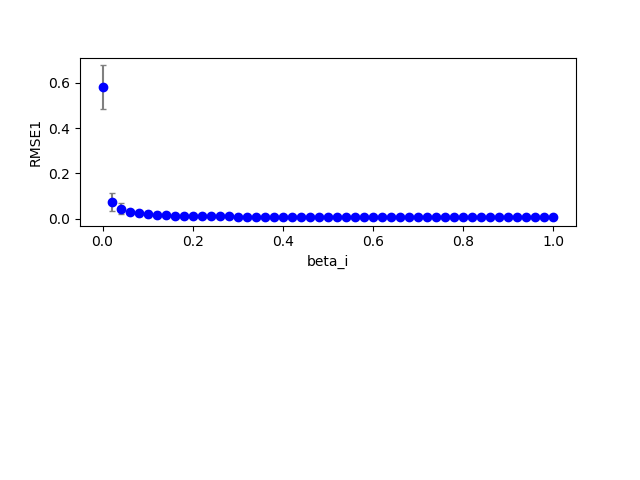

Source data for this figure (header and first rows):
2, 0, 15, 100, 0.800000, 0.800000, 0.000000, 0.700000, 2.000000, 0.300000, 0.100000, 0.100000, 0.100000, 0.006907, 0.000000
2, 0, 22, 100, 0.8, 0.8, 0.000000, 0.7, 2, 0.44, 0.1, 0.1, 0.1, 0.0115, 0.000000
2, 0, 8, 100, 0.8, 0.8, 0.000000, 0.7, 2, 0.16, 0.1, 0.1, 0.1, 0.0188, 0.000000
2, 0, 17, 100, 0.8, 0.8, 0.000000, 0.7, 2, 0.34, 0.1, 0.1, 0.1, 0.007922, 0.000000
2, 0, 10, 100, 0.8, 0.8, 0.000000, 0.7, 2, 0.2, 0.1, 0.1, 0.1, 0.01425, 0.000000
2, 0, 9, 100, 0.8, 0.8, 0.000000, 0.7, 2, 0.18, 0.1, 0.1, 0.1, 0.01301, 0.000000
2, 0, 13, 100, 0.8, 0.8, 0.000000, 0.7, 2, 0.26, 0.1, 0.1, 0.1, 0.005816, 0.000000
2, 0, 1, 100, 0.8, 0.8, 0.000000, 0.7, 2, 0.02, 0.1, 0.1, 0.1, 0.06376, 0.000000
2, 0, 0, 100, 0.8, 0.8, 0.000000, 0.7, 2, 0.000000, 0.1, 0.1, 0.1, 0.5298, 0.000000
2, 0, 6, 100, 0.8, 0.8, 0.000000, 0.7, 2, 0.12, 0.1, 0.1, 0.1, 0.01784, 0.000000
2, 0, 11, 100, 0.8, 0.8, 0.000000, 0.7, 2, 0.22, 0.1, 0.1, 0.1, 0.01288, 0.000000
2, 0, 7, 100, 0.8, 0.8, 0.000000, 0.7, 2, 0.14, 0.1, 0.1, 0.1, 0.02155, 0.000000
2, 0, 16, 100, 0.8, 0.8, 0.000000, 0.7, 2, 0.32, 0.1, 0.1, 0.1, 0.006077, 0.000000
2, 0, 14, 100, 0.8, 0.8, 0.000000, 0.7, 2, 0.28, 0.1, 0.1, 0.1, 0.004029, 0.000000
2, 0, 5, 100, 0.8, 0.8, 0.000000, 0.7, 2, 0.1, 0.1, 0.1, 0.1, 0.01409, 0.000000
2, 0, 3, 100, 0.8, 0.8, 0.000000, 0.7, 2, 0.06, 0.1, 0.1, 0.1, 0.02351, 0.000000
2, 0, 12, 100, 0.8, 0.8, 0.000000, 0.7, 2, 0.24, 0.1, 0.1, 0.1, 0.007909, 0.000000
2, 0, 20, 100, 0.8, 0.8, 0.000000, 0.7, 2, 0.4, 0.1, 0.1, 0.1, 0.009333, 0.000000
2, 0, 2, 100, 0.8, 0.8, 0.000000, 0.7, 2, 0.04, 0.1, 0.1, 0.1, 0.02574, 0.000000
2, 0, 25, 100, 0.8, 0.8, 0.000000, 0.7, 2, 0.5, 0.1, 0.1, 0.1, 0.009532, 0.000000
2, 0, 23, 100, 0.8, 0.8, 0.000000, 0.7, 2, 0.46, 0.1, 0.1, 0.1, 0.009250, 0.000000
2, 0, 18, 100, 0.8, 0.8, 0.000000, 0.7, 2, 0.36, 0.1, 0.1, 0.1, 0.01103, 0.000000
2, 0, 30, 100, 0.8, 0.8, 0.000000, 0.7, 2, 0.6, 0.1, 0.1, 0.1, 0.007819, 0.000000
2, 0, 4, 100, 0.8, 0.8, 0.000000, 0.7, 2, 0.08, 0.1, 0.1, 0.1, 0.01464, 0.000000
2, 0, 26, 100, 0.8, 0.8, 0.000000, 0.7, 2, 0.52, 0.1, 0.1, 0.1, 0.01078, 0.000000
2, 0, 21, 100, 0.8, 0.8, 0.000000, 0.7, 2, 0.42, 0.1, 0.1, 0.1, 0.009669, 0.000000
2, 0, 19, 100, 0.8, 0.8, 0.000000, 0.7, 2, 0.38, 0.1, 0.1, 0.1, 0.0102, 0.000000
2, 0, 32, 100, 0.8, 0.8, 0.000000, 0.7, 2, 0.64, 0.1, 0.1, 0.1, 0.005498, 0.000000
2, 0, 34, 100, 0.8, 0.8, 0.000000, 0.7, 2, 0.68, 0.1, 0.1, 0.1, 0.003620, 0.000000
2, 0, 24, 100, 0.8, 0.8, 0.000000, 0.7, 2, 0.48, 0.1, 0.1, 0.1, 0.008487, 0.000000
2, 0, 27, 100, 0.8, 0.8, 0.000000, 0.7, 2, 0.54, 0.1, 0.1, 0.1, 0.01309, 0.000000
2, 0, 36, 100, 0.8, 0.8, 0.000000, 0.7, 2, 0.72, 0.1, 0.1, 0.1, 0.003143, 0.000000
2, 0, 38, 100, 0.8, 0.8, 0.000000, 0.7, 2, 0.76, 0.1, 0.1, 0.1, 0.004644, 0.000000
2, 0, 33, 100, 0.8, 0.8, 0.000000, 0.7, 2, 0.66, 0.1, 0.1, 0.1, 0.003151, 0.000000
2, 0, 29, 100, 0.8, 0.8, 0.000000, 0.7, 2, 0.58, 0.1, 0.1, 0.1, 0.0125, 0.000000
2, 0, 42, 100, 0.8, 0.8, 0.000000, 0.7, 2, 0.84, 0.1, 0.1, 0.1, 0.005614, 0.000000
2, 0, 39, 100, 0.8, 0.8, 0.000000, 0.7, 2, 0.78, 0.1, 0.1, 0.1, 0.003482, 0.000000
2, 0, 37, 100, 0.8, 0.8, 0.000000, 0.7, 2, 0.74, 0.1, 0.1, 0.1, 0.006121, 0.000000
2, 0, 28, 100, 0.8, 0.8, 0.000000, 0.7, 2, 0.56, 0.1, 0.1, 0.1, 0.01263, 0.000000
2, 0, 43, 100, 0.8, 0.8, 0.000000, 0.7, 2, 0.86, 0.1, 0.1, 0.1, 0.006188, 0.000000
2, 0, 41, 100, 0.8, 0.8, 0.000000, 0.7, 2, 0.82, 0.1, 0.1, 0.1, 0.003847, 0.000000
2, 0, 40, 100, 0.8, 0.8, 0.000000, 0.7, 2, 0.8, 0.1, 0.1, 0.1, 0.003643, 0.000000
2, 0, 35, 100, 0.8, 0.8, 0.000000, 0.7, 2, 0.7, 0.1, 0.1, 0.1, 0.003547, 0.000000
2, 0, 31, 100, 0.8, 0.8, 0.000000, 0.7, 2, 0.62, 0.1, 0.1, 0.1, 0.007379, 0.000000
2, 0, 44, 100, 0.8, 0.8, 0.000000, 0.7, 2, 0.88, 0.1, 0.1, 0.1, 0.005199, 0.000000
2, 0, 47, 100, 0.8, 0.8, 0.000000, 0.7, 2, 0.94, 0.1, 0.1, 0.1, 0.004510, 0.000000
2, 0, 50, 100, 0.8, 0.8, 0.000000, 0.7, 2, 1, 0.1, 0.1, 0.1, 0.006477, 0.000000
2, 1, 10, 100, 0.8, 0.8, 0.000000, 0.7, 2, 0.2, 0.1, 0.1, 0.1, 0.007677, 0.000000
2, 1, 16, 100, 0.8, 0.8, 0.000000, 0.7, 2, 0.32, 0.1, 0.1, 0.1, 0.005139, 0.000000
2, 1, 0, 100, 0.8, 0.8, 0.000000, 0.7, 2, 0.000000, 0.1, 0.1, 0.1, 0.5511, 0.000000
2, 0, 49, 100, 0.8, 0.8, 0.000000, 0.7, 2, 0.98, 0.1, 0.1, 0.1, 0.004889, 0.000000
2, 0, 45, 100, 0.8, 0.8, 0.000000, 0.7, 2, 0.9, 0.1, 0.1, 0.1, 0.005663, 0.000000
2, 1, 1, 100, 0.8, 0.8, 0.000000, 0.7, 2, 0.02, 0.1, 0.1, 0.1, 0.01461, 0.000000
2, 1, 12, 100, 0.8, 0.8, 0.000000, 0.7, 2, 0.24, 0.1, 0.1, 0.1, 0.007276, 0.000000
2, 1, 17, 100, 0.8, 0.8, 0.000000, 0.7, 2, 0.34, 0.1, 0.1, 0.1, 0.006695, 0.000000
2, 1, 15, 100, 0.8, 0.8, 0.000000, 0.7, 2, 0.3, 0.1, 0.1, 0.1, 0.01145, 0.000000
2, 1, 31, 100, 0.8, 0.8, 0.000000, 0.7, 2, 0.62, 0.1, 0.1, 0.1, 0.007697, 0.000000
2, 1, 6, 100, 0.8, 0.8, 0.000000, 0.7, 2, 0.12, 0.1, 0.1, 0.1, 0.01964, 0.000000
2, 1, 13, 100, 0.8, 0.8, 0.000000, 0.7, 2, 0.26, 0.1, 0.1, 0.1, 0.01348, 0.000000
2, 1, 25, 100, 0.8, 0.8, 0.000000, 0.7, 2, 0.5, 0.1, 0.1, 0.1, 0.006371, 0.000000
2, 0, 46, 100, 0.8, 0.8, 0.000000, 0.7, 2, 0.92, 0.1, 0.1, 0.1, 0.006119, 0.000000
... 946 more rows
